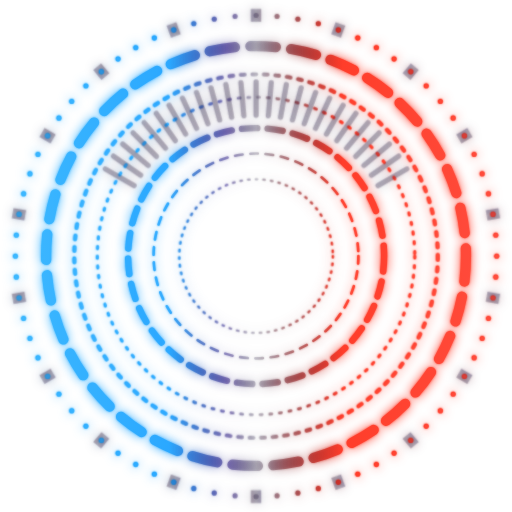
t = 0.00 s
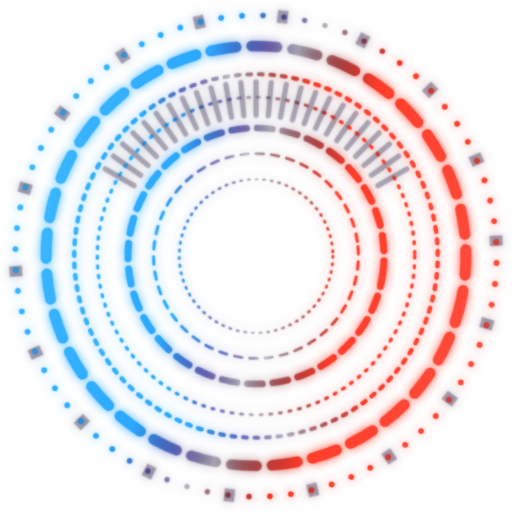
t = 1.67 s
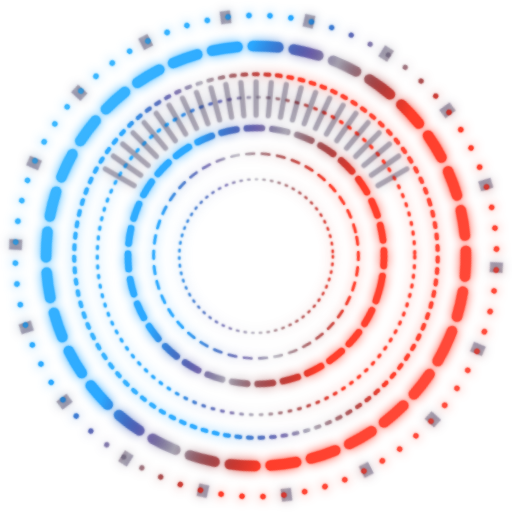
t = 3.33 s
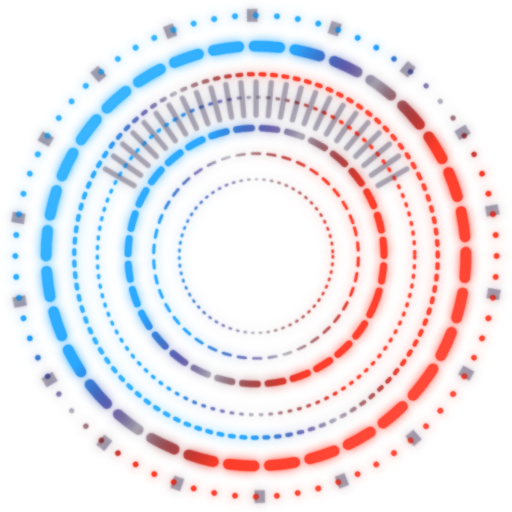
t = 5.00 s
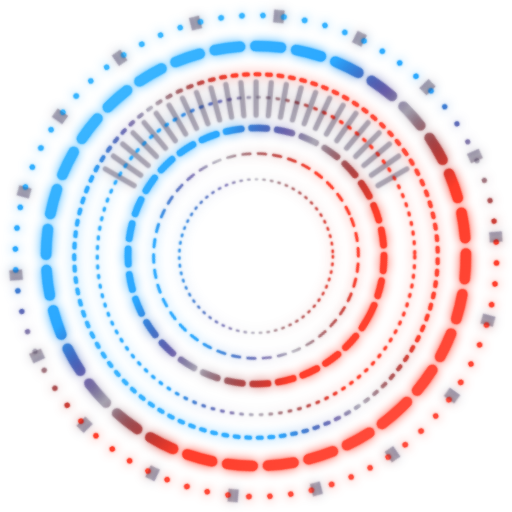
t = 6.67 s
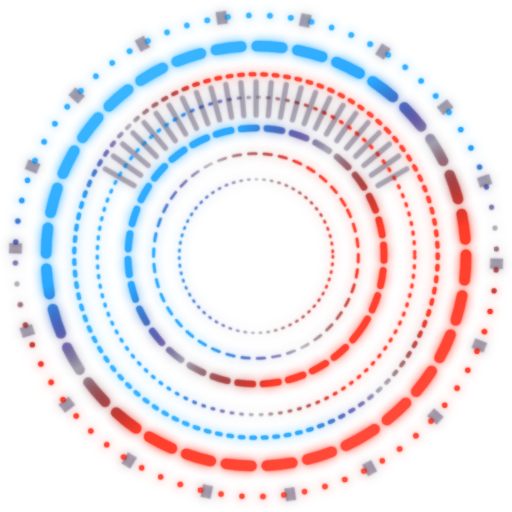
t = 8.33 s

The animated SVG that drew these frames (rendered in a browser with its animation timeline set to each time). Animation: 1 CSS @keyframes rule; frames cover the first 8.33 s, repeats indefinitely.

<svg xmlns="http://www.w3.org/2000/svg" viewBox="0 0 200 200" fill="none" role="img" aria-label="Pyrus">
  <defs>
    <linearGradient id="pyrus-grad" x1="6" y1="100" x2="194" y2="100" gradientUnits="userSpaceOnUse">
      <stop offset="0" stop-color="#3DB8FF" stop-opacity="1"/>
      <stop offset="0.32" stop-color="#2BA8FF" stop-opacity="1"/>
      <stop offset="0.44" stop-color="#3A2A8C" stop-opacity="0.45"/>
      <stop offset="0.5" stop-color="#1A0F33" stop-opacity="0.18"/>
      <stop offset="0.56" stop-color="#7A1E26" stop-opacity="0.45"/>
      <stop offset="0.68" stop-color="#FF3D2A" stop-opacity="1"/>
      <stop offset="1" stop-color="#FF4D3D" stop-opacity="1"/>
    </linearGradient>
    <filter id="pyrus-glow" x="-17%" y="-17%" width="135%" height="135%" color-interpolation-filters="sRGB">
      <feGaussianBlur in="SourceGraphic" stdDeviation="0.5" result="halo"/>
      <feGaussianBlur in="SourceGraphic" stdDeviation="2" result="bloom"/>
      <feMerge>
        <feMergeNode in="bloom"/>
        <feMergeNode in="halo"/>
        <feMergeNode in="SourceGraphic"/>
      </feMerge>
    </filter>
    <style>
      .pyrus-ring {
        transform-box: view-box;
        transform-origin: 50% 50%;
        animation: pyrus-ring-spin var(--pyrus-ring-duration, 30s) linear infinite;
        animation-direction: var(--pyrus-ring-direction, normal);
      }
      @keyframes pyrus-ring-spin {
        to { transform: rotate(360deg); }
      }
      @media (prefers-reduced-motion: reduce) {
        .pyrus-ring { animation: none; }
      }
    </style>
  </defs>
  <g filter="url(#pyrus-glow)">
    <g id="ring-07-particles" class="pyrus-ring" style="--pyrus-ring-duration: 36s; --pyrus-ring-direction: normal;" fill="url(#pyrus-grad)">
      <circle cx="194.000" cy="100.000" r="1"/>
      <circle cx="193.642" cy="108.193" r="1"/>
      <circle cx="192.572" cy="116.323" r="1"/>
      <circle cx="190.797" cy="124.329" r="1"/>
      <circle cx="188.331" cy="132.150" r="1"/>
      <circle cx="185.193" cy="139.726" r="1"/>
      <circle cx="181.406" cy="147.000" r="1"/>
      <circle cx="177.000" cy="153.916" r="1"/>
      <circle cx="172.008" cy="160.422" r="1"/>
      <circle cx="166.468" cy="166.468" r="1"/>
      <circle cx="160.422" cy="172.008" r="1"/>
      <circle cx="153.916" cy="177.000" r="1"/>
      <circle cx="147.000" cy="181.406" r="1"/>
      <circle cx="139.726" cy="185.193" r="1"/>
      <circle cx="132.150" cy="188.331" r="1"/>
      <circle cx="124.329" cy="190.797" r="1"/>
      <circle cx="116.323" cy="192.572" r="1"/>
      <circle cx="108.193" cy="193.642" r="1"/>
      <circle cx="100.000" cy="194.000" r="1"/>
      <circle cx="91.807" cy="193.642" r="1"/>
      <circle cx="83.677" cy="192.572" r="1"/>
      <circle cx="75.671" cy="190.797" r="1"/>
      <circle cx="67.850" cy="188.331" r="1"/>
      <circle cx="60.274" cy="185.193" r="1"/>
      <circle cx="53.000" cy="181.406" r="1"/>
      <circle cx="46.084" cy="177.000" r="1"/>
      <circle cx="39.578" cy="172.008" r="1"/>
      <circle cx="33.532" cy="166.468" r="1"/>
      <circle cx="27.992" cy="160.422" r="1"/>
      <circle cx="23.000" cy="153.916" r="1"/>
      <circle cx="18.594" cy="147.000" r="1"/>
      <circle cx="14.807" cy="139.726" r="1"/>
      <circle cx="11.669" cy="132.150" r="1"/>
      <circle cx="9.203" cy="124.329" r="1"/>
      <circle cx="7.428" cy="116.323" r="1"/>
      <circle cx="6.358" cy="108.193" r="1"/>
      <circle cx="6.000" cy="100.000" r="1"/>
      <circle cx="6.358" cy="91.807" r="1"/>
      <circle cx="7.428" cy="83.677" r="1"/>
      <circle cx="9.203" cy="75.671" r="1"/>
      <circle cx="11.669" cy="67.850" r="1"/>
      <circle cx="14.807" cy="60.274" r="1"/>
      <circle cx="18.594" cy="53.000" r="1"/>
      <circle cx="23.000" cy="46.084" r="1"/>
      <circle cx="27.992" cy="39.578" r="1"/>
      <circle cx="33.532" cy="33.532" r="1"/>
      <circle cx="39.578" cy="27.992" r="1"/>
      <circle cx="46.084" cy="23.000" r="1"/>
      <circle cx="53.000" cy="18.594" r="1"/>
      <circle cx="60.274" cy="14.807" r="1"/>
      <circle cx="67.850" cy="11.669" r="1"/>
      <circle cx="75.671" cy="9.203" r="1"/>
      <circle cx="83.677" cy="7.428" r="1"/>
      <circle cx="91.807" cy="6.358" r="1"/>
      <circle cx="100.000" cy="6.000" r="1"/>
      <circle cx="108.193" cy="6.358" r="1"/>
      <circle cx="116.323" cy="7.428" r="1"/>
      <circle cx="124.329" cy="9.203" r="1"/>
      <circle cx="132.150" cy="11.669" r="1"/>
      <circle cx="139.726" cy="14.807" r="1"/>
      <circle cx="147.000" cy="18.594" r="1"/>
      <circle cx="153.916" cy="23.000" r="1"/>
      <circle cx="160.422" cy="27.992" r="1"/>
      <circle cx="166.468" cy="33.532" r="1"/>
      <circle cx="172.008" cy="39.578" r="1"/>
      <circle cx="177.000" cy="46.084" r="1"/>
      <circle cx="181.406" cy="53.000" r="1"/>
      <circle cx="185.193" cy="60.274" r="1"/>
      <circle cx="188.331" cy="67.850" r="1"/>
      <circle cx="190.797" cy="75.671" r="1"/>
      <circle cx="192.572" cy="83.677" r="1"/>
      <circle cx="193.642" cy="91.807" r="1"/>
    </g>
    <g id="ring-07b-data-nodes" class="pyrus-ring" style="--pyrus-ring-duration: 44s; --pyrus-ring-direction: reverse;" fill="url(#pyrus-grad)">
      <rect x="98" y="3.5" width="4" height="5" transform="rotate(0 100 100)"/>
      <rect x="98" y="3.5" width="4" height="5" transform="rotate(20 100 100)"/>
      <rect x="98" y="3.5" width="4" height="5" transform="rotate(40 100 100)"/>
      <rect x="98" y="3.5" width="4" height="5" transform="rotate(60 100 100)"/>
      <rect x="98" y="3.5" width="4" height="5" transform="rotate(80 100 100)"/>
      <rect x="98" y="3.5" width="4" height="5" transform="rotate(100 100 100)"/>
      <rect x="98" y="3.5" width="4" height="5" transform="rotate(120 100 100)"/>
      <rect x="98" y="3.5" width="4" height="5" transform="rotate(140 100 100)"/>
      <rect x="98" y="3.5" width="4" height="5" transform="rotate(160 100 100)"/>
      <rect x="98" y="3.5" width="4" height="5" transform="rotate(180 100 100)"/>
      <rect x="98" y="3.5" width="4" height="5" transform="rotate(200 100 100)"/>
      <rect x="98" y="3.5" width="4" height="5" transform="rotate(220.00000000000003 100 100)"/>
      <rect x="98" y="3.5" width="4" height="5" transform="rotate(240 100 100)"/>
      <rect x="98" y="3.5" width="4" height="5" transform="rotate(260 100 100)"/>
      <rect x="98" y="3.5" width="4" height="5" transform="rotate(280 100 100)"/>
      <rect x="98" y="3.5" width="4" height="5" transform="rotate(300 100 100)"/>
      <rect x="98" y="3.5" width="4" height="5" transform="rotate(320 100 100)"/>
      <rect x="98" y="3.5" width="4" height="5" transform="rotate(340 100 100)"/>
    </g>
    <circle id="ring-06-outer-data-grid" class="pyrus-ring" style="--pyrus-ring-duration: 52s; --pyrus-ring-direction: normal;" cx="100" cy="100" r="82" stroke="url(#pyrus-grad)" stroke-opacity="0.95" stroke-width="4" stroke-dasharray="10 6" stroke-linecap="round"/>
    <circle id="ring-05-execution-track" class="pyrus-ring" style="--pyrus-ring-duration: 68s; --pyrus-ring-direction: reverse;" cx="100" cy="100" r="71" stroke="url(#pyrus-grad)" stroke-opacity="0.9" stroke-width="1.5" stroke-dasharray="1.5 3" stroke-linecap="round"/>
    <circle id="boundary-r62" cx="100" cy="100" r="62" stroke="url(#pyrus-grad)" stroke-opacity="0.9" stroke-width="1.1" stroke-dasharray="0.8 3" stroke-linecap="round"/>
    <g id="gauge-arc" stroke="url(#pyrus-grad)" stroke-width="2" stroke-linecap="round">
      <line x1="100" y1="32" x2="100" y2="45" transform="rotate(-60 100 100)"/>
      <line x1="100" y1="32" x2="100" y2="45" transform="rotate(-55 100 100)"/>
      <line x1="100" y1="32" x2="100" y2="45" transform="rotate(-50 100 100)"/>
      <line x1="100" y1="32" x2="100" y2="45" transform="rotate(-45 100 100)"/>
      <line x1="100" y1="32" x2="100" y2="45" transform="rotate(-40 100 100)"/>
      <line x1="100" y1="32" x2="100" y2="45" transform="rotate(-35 100 100)"/>
      <line x1="100" y1="32" x2="100" y2="45" transform="rotate(-30 100 100)"/>
      <line x1="100" y1="32" x2="100" y2="45" transform="rotate(-25 100 100)"/>
      <line x1="100" y1="32" x2="100" y2="45" transform="rotate(-20 100 100)"/>
      <line x1="100" y1="32" x2="100" y2="45" transform="rotate(-15 100 100)"/>
      <line x1="100" y1="32" x2="100" y2="45" transform="rotate(-10 100 100)"/>
      <line x1="100" y1="32" x2="100" y2="45" transform="rotate(-5 100 100)"/>
      <line x1="100" y1="32" x2="100" y2="45" transform="rotate(0 100 100)"/>
      <line x1="100" y1="32" x2="100" y2="45" transform="rotate(5 100 100)"/>
      <line x1="100" y1="32" x2="100" y2="45" transform="rotate(10 100 100)"/>
      <line x1="100" y1="32" x2="100" y2="45" transform="rotate(15 100 100)"/>
      <line x1="100" y1="32" x2="100" y2="45" transform="rotate(20 100 100)"/>
      <line x1="100" y1="32" x2="100" y2="45" transform="rotate(25 100 100)"/>
      <line x1="100" y1="32" x2="100" y2="45" transform="rotate(30 100 100)"/>
      <line x1="100" y1="32" x2="100" y2="45" transform="rotate(35 100 100)"/>
      <line x1="100" y1="32" x2="100" y2="45" transform="rotate(40 100 100)"/>
      <line x1="100" y1="32" x2="100" y2="45" transform="rotate(45 100 100)"/>
      <line x1="100" y1="32" x2="100" y2="45" transform="rotate(50 100 100)"/>
      <line x1="100" y1="32" x2="100" y2="45" transform="rotate(55 100 100)"/>
      <line x1="100" y1="32" x2="100" y2="45" transform="rotate(60 100 100)"/>
    </g>
    <circle id="ring-03-model-transition" class="pyrus-ring" style="--pyrus-ring-duration: 88s; --pyrus-ring-direction: normal;" cx="100" cy="100" r="50" stroke="url(#pyrus-grad)" stroke-opacity="0.95" stroke-width="2.5" stroke-dasharray="6 4" stroke-linecap="round"/>
    <circle id="ring-01-inner-ticks-outer" class="pyrus-ring" style="--pyrus-ring-duration: 112s; --pyrus-ring-direction: reverse;" cx="100" cy="100" r="40" stroke="url(#pyrus-grad)" stroke-opacity="0.85" stroke-width="1" stroke-dasharray="3 3" stroke-linecap="round"/>
    <circle id="boundary-r30" cx="100" cy="100" r="30" stroke="url(#pyrus-grad)" stroke-opacity="0.85" stroke-width="0.9" stroke-dasharray="0.6 2.4" stroke-linecap="round"/>
  </g>
</svg>
